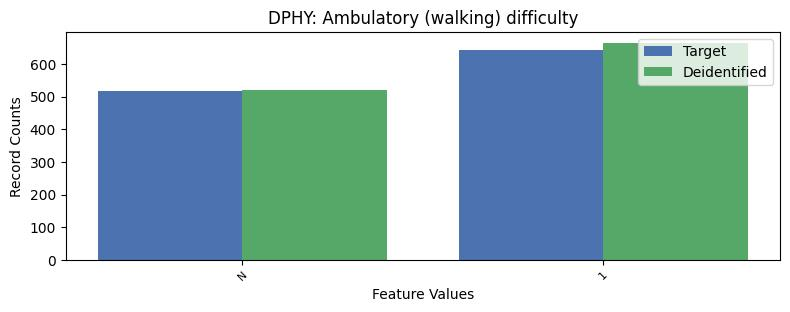

Source data for this figure (header and first rows):
, DPHY, count_target, count_deidentified
0, 2, 8117, 8091
1, 1, 643, 665
2, -1, 516, 520
